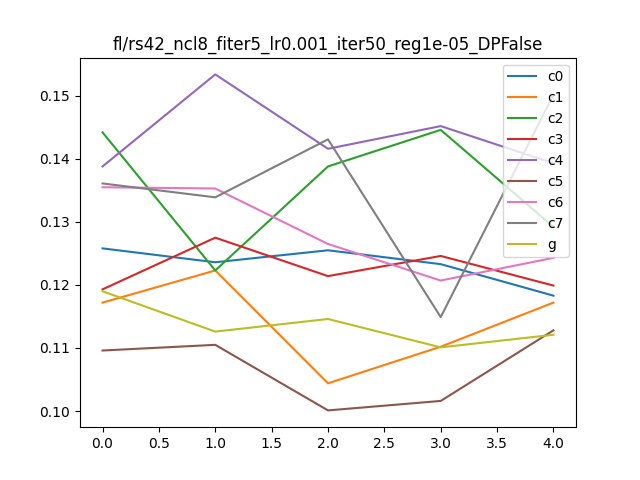

Data behind this chart, as committed beside it:
, Unnamed: 0, 0, 1, it, client
0, i0_c0, 0.3464, 0.1258, 0, c0
1, i0_c1, 0.3456, 0.1172, 0, c1
2, i0_c2, 0.4544, 0.1442, 0, c2
3, i0_c3, 0.3368, 0.1193, 0, c3
4, i0_c4, 0.4208, 0.1388, 0, c4
5, i0_c5, 0.3312, 0.1096, 0, c5
6, i0_c6, 0.3728, 0.1355, 0, c6
7, i0_c7, 0.4448, 0.1361, 0, c7
8, i0_g, 0.1412, 0.119, 0, g
9, i1_c0, 0.3496, 0.1236, 1, c0
10, i1_c1, 0.3552, 0.1223, 1, c1
11, i1_c2, 0.4008, 0.1223, 1, c2
12, i1_c3, 0.3368, 0.1275, 1, c3
13, i1_c4, 0.4656, 0.1534, 1, c4
14, i1_c5, 0.3576, 0.1105, 1, c5
15, i1_c6, 0.3576, 0.1353, 1, c6
16, i1_c7, 0.4576, 0.1339, 1, c7
17, i1_g, 0.1358, 0.1126, 1, g
18, i2_c0, 0.3408, 0.1255, 2, c0
19, i2_c1, 0.3528, 0.1044, 2, c1
20, i2_c2, 0.4472, 0.1388, 2, c2
21, i2_c3, 0.34, 0.1214, 2, c3
22, i2_c4, 0.4632, 0.1416, 2, c4
23, i2_c5, 0.3256, 0.1001, 2, c5
24, i2_c6, 0.3768, 0.1265, 2, c6
25, i2_c7, 0.4784, 0.1431, 2, c7
26, i2_g, 0.135, 0.1146, 2, g
27, i3_c0, 0.3384, 0.1233, 3, c0
28, i3_c1, 0.352, 0.1102, 3, c1
29, i3_c2, 0.4352, 0.1446, 3, c2
30, i3_c3, 0.356, 0.1246, 3, c3
31, i3_c4, 0.4552, 0.1452, 3, c4
32, i3_c5, 0.332, 0.1016, 3, c5
33, i3_c6, 0.3504, 0.1207, 3, c6
34, i3_c7, 0.4296, 0.1149, 3, c7
35, i3_g, 0.1304, 0.1101, 3, g
36, i4_c0, 0.3304, 0.1183, 4, c0
37, i4_c1, 0.3736, 0.1172, 4, c1
38, i4_c2, 0.4152, 0.1292, 4, c2
39, i4_c3, 0.3368, 0.1199, 4, c3
40, i4_c4, 0.4656, 0.1393, 4, c4
41, i4_c5, 0.3608, 0.1128, 4, c5
42, i4_c6, 0.3504, 0.1243, 4, c6
43, i4_c7, 0.46, 0.1502, 4, c7
44, i4_g, 0.1353, 0.1121, 4, g
